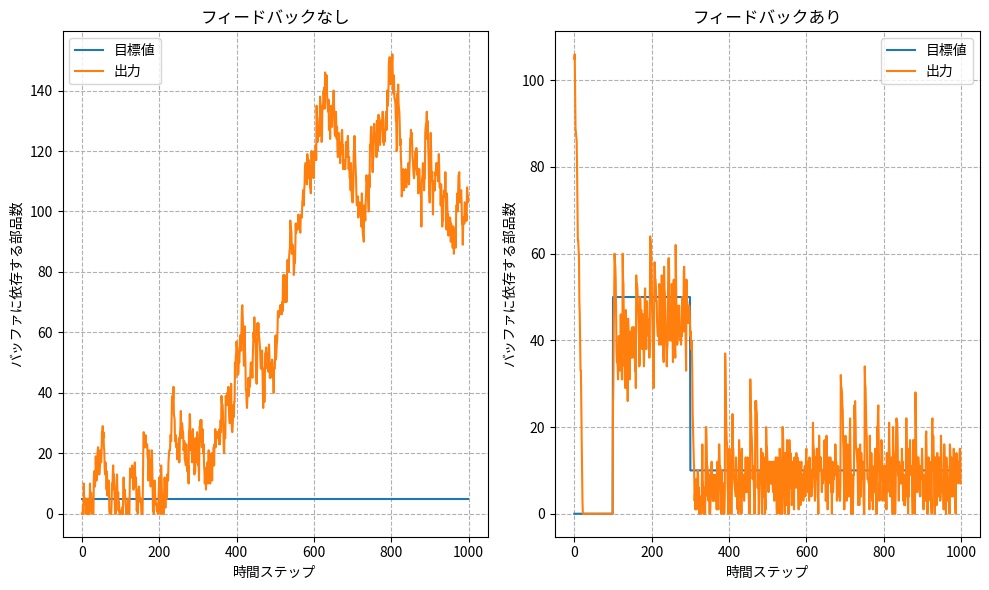

Python code for this plot:
import random
import matplotlib.pyplot as plt

# /////////////////////////////////////////////////////////////////////////////
# エンジニアのためのフィードバック制御入門
#   Philipp K. Janert 著
#   O'Reilly Japan, Inc.
# /////////////////////////////////////////////////////////////////////////////
# 第I部, 1章 フィードバック制御への誘い
#   1.6 シミュレーション用のコード
#     GitHub: https://github.com/oreillymedia/feedback_control_for_computer_systems/blob/master/ch01.py
# /////////////////////////////////////////////////////////////////////////////
# 変更点
#   出力されるデータを、dict型に格納した
#   格納したデータを、matplotlibで表示できるようにした
# /////////////////////////////////////////////////////////////////////////////


class Buffer:
    def __init__(self, max_wip, max_flow):

        self.queued = 0
        self.wip = 0                # work-in-progress ("ready pool")

        self.max_wip = max_wip
        self.max_flow = max_flow    #avg outflow is max_flow/2

    def work(self, u):

        # Add to ready pool
        u = max(0, int(round(u)))
        u = min(u, self.max_wip)
        self.wip += u

        # Transfer from ready pool to queue
        r = int(round(random.uniform(0, self.wip)))
        self.wip -= r
        self.queued += r

        # Release from queue to downstream process
        r = int(round(random.uniform(0, self.max_flow)))
        r = min(r, self.queued)
        self.queued -= r

        return self.queued


class Controller:
    def __init__(self, kp, ki):

        self.kp, self.ki = kp, ki
        self.i = 0                  # Cumulative error ("integral")

    def work(self, e):

        self.i += e

        return (self.kp * e + self.ki * self.i)


def open_loop(p, tm=5000):

    time_step = []
    set_point = []
    residues = []
    work_in_progress = []
    output = []

    def target(t):

        return 5.0
    
    for t in range(tm):
        u = target(t)
        y = p.work(u)

        # print(t, u, 0, u, y)
        time_step.append(t)
        set_point.append(u)
        residues.append(0)
        work_in_progress.append(u)
        output.append(y)

    open_data = {'time_step': time_step,
                 'set_point': set_point,
                 'residues': residues,
                 'work_in_progress': work_in_progress,
                 'output': output}

    return open_data


def closed_loop(c, p, tm=5000):

    time_step = []
    set_point = []
    residues = []
    work_in_progress = []
    output = []

    def setpoint(t):

        if t < 100:
            return 0
        if t < 300:
            return 50
        
        return 10

    y = 0
    for t in range(tm):
        r = setpoint(t)
        e = r - y
        u = c.work(e)
        y = p.work(u)

        # print(t, r, e, u, y)
        time_step.append(t)
        set_point.append(r)
        residues.append(e)
        work_in_progress.append(u)
        output.append(y)

    closed_data = {'time_step': time_step,
                   'set_point': set_point,
                   'residues': residues,
                   'work_in_progress': work_in_progress,
                   'output': output}

    return closed_data


# -----------------------------------------------------------------------------
# これ以降は、実行用コード
# -----------------------------------------------------------------------------

# バッファーと制御機の初期化
c = Controller(1.25, 0.01)
p = Buffer(50, 10)

# 開ループモードと閉ループモードの結果を格納
open_data = open_loop(p, 1000)
closed_data = closed_loop(c, p, 1000)

# グラフの初期化
fig = plt.figure(figsize=(10,6))
ax1 = fig.add_subplot(121)
ax2 = fig.add_subplot(122)

# 開ループモードのグラフ作成
ax1.plot(open_data['time_step'], open_data['set_point'], label='目標値')
ax1.plot(open_data['time_step'], open_data['output'], label='出力')
ax1.set_title("フィードバックなし")
ax1.set_xlabel("時間ステップ")
ax1.set_ylabel("バッファに依存する部品数")
ax1.grid(which='both', linestyle='--')
ax1.legend()

# 閉ループモードのグラフ作成
ax2.plot(closed_data['time_step'], closed_data['set_point'], label='目標値')
ax2.plot(closed_data['time_step'], closed_data['output'], label='出力')
ax2.set_title("フィードバックあり")
ax2.set_xlabel("時間ステップ")
ax2.set_ylabel("バッファに依存する部品数")
ax2.grid(which='both', linestyle='--')
ax2.legend()

# グラフの表示
fig.tight_layout()
plt.show()
